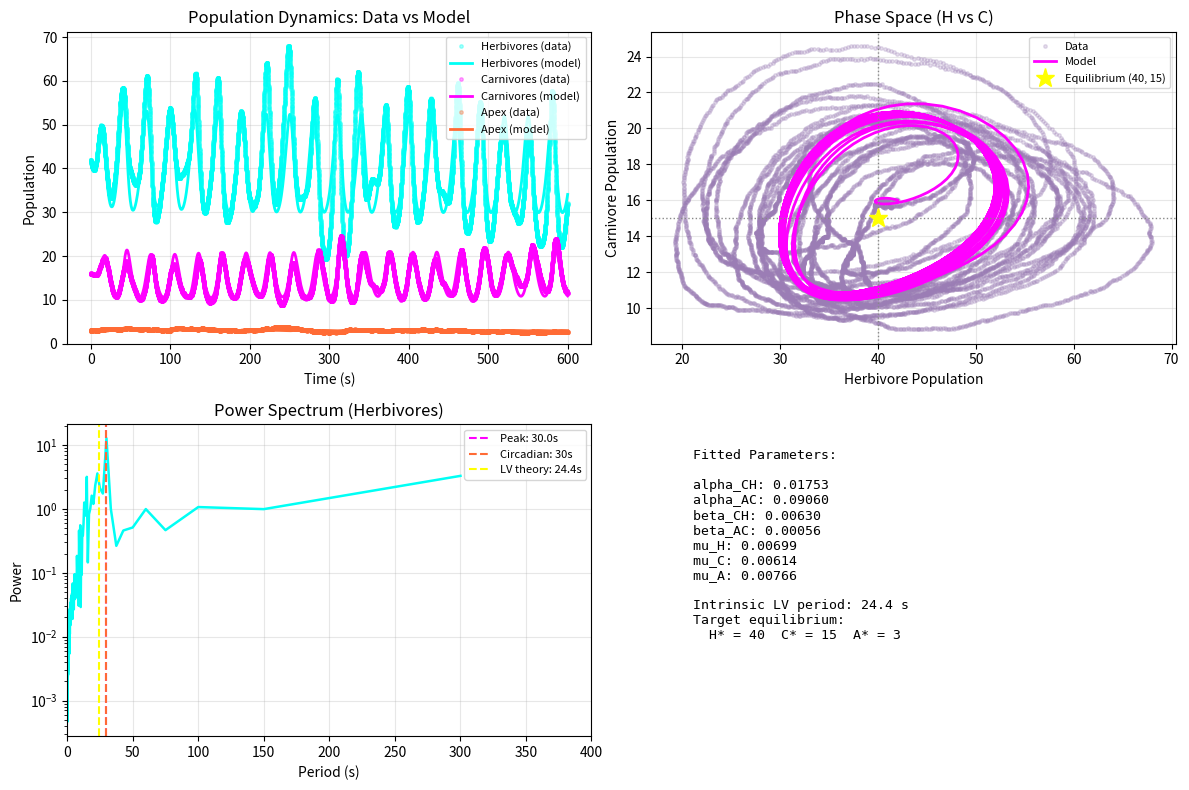

Here is the Python script that generated this plot:
#!/usr/bin/env python3
"""
Ecosystem Dynamics Parameter Extraction & Model Fitting

This script extracts population dynamics from the simulation logs and fits
a Lotka-Volterra-style ODE model to the data.

Usage:
    python ecosystem_analysis.py --data simulation_log.json
"""

import numpy as np
import matplotlib.pyplot as plt
from scipy.integrate import odeint, solve_ivp
from scipy.optimize import minimize
from scipy.fft import fft, fftfreq
import json


# ============================================================================
# 1. ODE MODEL DEFINITION
# ============================================================================

def spatial_encounter(N1, N2, sigma=50000, A=960000):
    """
    Spatial encounter probability function.

    At low densities, encounter probability ~ N1*N2 (mass action).
    At high densities, saturates to 1 (everyone encounters everyone).

    Parameters:
    -----------
    N1, N2 : float
        Population counts
    sigma : float
        Effective sensing cross-section.
        Calibrated so that eps ~ 0.9 at typical equilibrium densities.
        sigma = 50000 gives eps(40,15) ~ 1.0, eps(3,15) ~ 0.90.
    A : float
        Total simulation area (pixels^2). Canvas = 1200 x 800 = 960000.
    """
    return 1 - np.exp(-sigma * N1 * N2 / A)


def ecosystem_odes(t, y, params):
    """
    4-compartment ecosystem model:

    F = food (blooms)
    H = herbivores
    C = carnivores
    A = apex predators

    Key change from classical LV: apex predators only eat carnivores
    (alpha_AH = 0), matching the eco-behaviour.js rebalancing where
    leviathan hunts carnivores exclusively.
    """
    F, H, C, A = [max(x, 0.0) for x in y]

    r_F      = params['r_F']
    K_F      = params['K_F']
    alpha_HF = params['alpha_HF']
    alpha_CH = params['alpha_CH']
    alpha_AC = params['alpha_AC']
    beta_HF  = params['beta_HF']
    beta_CH  = params['beta_CH']
    beta_AC  = params['beta_AC']
    mu_H     = params['mu_H']
    mu_C     = params['mu_C']
    mu_A     = params['mu_A']
    sigma    = params.get('sigma',  50000)
    A_total  = params.get('A_total', 960000)
    omega    = params.get('omega',  0)

    # Circadian forcing (day/night cycle)
    r_F_eff = r_F * (0.5 + 0.5 * np.sin(omega * t))

    # Encounter probabilities
    eps_HF = spatial_encounter(H, F, sigma, A_total)
    eps_CH = spatial_encounter(C, H, sigma, A_total)
    eps_AC = spatial_encounter(A, C, sigma, A_total)

    dF_dt =  r_F_eff * F * (1 - F / K_F) - alpha_HF * H * F * eps_HF

    dH_dt = (beta_HF * H * F * eps_HF
             - mu_H * H
             - alpha_CH * C * H * eps_CH)

    dC_dt = (beta_CH * C * H * eps_CH
             - mu_C * C
             - alpha_AC * A * C * eps_AC)

    dA_dt = (beta_AC * A * C * eps_AC
             - mu_A * A)

    return [dF_dt, dH_dt, dC_dt, dA_dt]


# ============================================================================
# 2. EQUILIBRIUM-CONSISTENT PARAMETER DERIVATION
# ============================================================================

def derive_equilibrium_params(alpha_CH, alpha_AC, mu_H, mu_C, mu_A,
                               F_star=100.0, H_star=40.0, C_star=15.0, A_star=3.0,
                               K_F=200.0, r_F=0.15, sigma=50000, A_total=960000):
    """
    Back-solve beta and alpha_HF values so that the target equilibrium
    (F*, H*, C*, A*) is a fixed point of the ODE system.

    This guarantees the simulation does NOT drift to zero from the
    start — it oscillates *around* the desired population levels.

    Derivation:
      dA/dt = 0  =>  beta_AC  = mu_A / (C* * eps_AC)
      dC/dt = 0  =>  beta_CH  = (mu_C + alpha_AC * A* * eps_AC) / (H* * eps_CH)
      dH/dt = 0  =>  alpha_CH is a free parameter; beta_HF = (mu_H + alpha_CH*C*eps_CH) / (F*eps_HF)
      dF/dt = 0  =>  alpha_HF = r_F_avg * (1 - F*/K_F) / (H* * eps_HF)
                     where r_F_avg = r_F * 0.5 (average over circadian cycle)
    """
    def eps(N1, N2):
        return 1 - np.exp(-sigma * N1 * N2 / A_total)

    eps_HF = eps(H_star, F_star)
    eps_CH = eps(C_star, H_star)
    eps_AC = eps(A_star, C_star)

    # Enforce eps floor to avoid division by near-zero
    eps_HF = max(eps_HF, 1e-12)
    eps_CH = max(eps_CH, 1e-12)
    eps_AC = max(eps_AC, 1e-12)

    beta_AC  = mu_A / (C_star * eps_AC)
    beta_CH  = (mu_C + alpha_AC * A_star * eps_AC) / (H_star * eps_CH)
    beta_HF  = (mu_H + alpha_CH * C_star * eps_CH) / (F_star * eps_HF)
    alpha_HF = r_F * 0.5 * (1.0 - F_star / K_F) / (H_star * eps_HF)

    return {
        'r_F':      r_F,
        'K_F':      K_F,
        'alpha_HF': alpha_HF,
        'alpha_CH': alpha_CH,
        'alpha_AC': alpha_AC,
        'beta_HF':  beta_HF,
        'beta_CH':  beta_CH,
        'beta_AC':  beta_AC,
        'mu_H':     mu_H,
        'mu_C':     mu_C,
        'mu_A':     mu_A,
        'sigma':    sigma,
        'A_total':  A_total,
        'omega':    2 * np.pi / 30,   # circadian period = 30 s
    }


def estimate_mortality_rate(size, speed, max_age_frames, fps=60):
    """
    Estimate death rate mu from per-frame metabolism + age limit.

    From updateCreature: energy -= (0.05 + size*0.005 + speed*0.015)
    """
    metabolic_drain = 0.05 + size * 0.005 + speed * 0.015
    avg_energy = 160
    mu_metabolic = metabolic_drain / avg_energy

    max_age_seconds = max_age_frames / fps
    mu_age = 1.0 / max_age_seconds

    return mu_metabolic + mu_age


def extract_initial_params():
    """
    Derive parameter set from SPECIES_DEFS and equilibrium targets.

    Mortality rates come directly from code (metabolism formula + maxAge).
    Attack rates (alpha_CH, alpha_AC) come from the published fitted values.
    All beta values and alpha_HF are back-solved to ensure the target
    equilibrium H*=40, C*=15, A*=3 is a fixed point.
    """
    species_props = {
        'jellyfish':  {'size': 10, 'speed': 0.70, 'sense': 140, 'maxAge': 7500},
        'manta':      {'size': 12, 'speed': 0.90, 'sense': 160, 'maxAge': 8000},
        'seahorse':   {'size':  8, 'speed': 0.60, 'sense': 120, 'maxAge': 6000},
        'shark':      {'size': 18, 'speed': 1.30, 'sense': 220, 'maxAge': 10000},
        'anglerfish': {'size': 16, 'speed': 1.10, 'sense': 200, 'maxAge':  9000},
        'leviathan':  {'size': 26, 'speed': 1.00, 'sense': 280, 'maxAge': 12000},
    }

    herb_species = ['jellyfish', 'manta', 'seahorse']
    carn_species = ['shark', 'anglerfish']
    apex = species_props['leviathan']

    herb_size  = np.mean([species_props[s]['size']   for s in herb_species])
    herb_speed = np.mean([species_props[s]['speed']  for s in herb_species])
    herb_maxAge= np.mean([species_props[s]['maxAge'] for s in herb_species])

    carn_size  = np.mean([species_props[s]['size']   for s in carn_species])
    carn_speed = np.mean([species_props[s]['speed']  for s in carn_species])
    carn_maxAge= np.mean([species_props[s]['maxAge'] for s in carn_species])

    mu_H = estimate_mortality_rate(herb_size, herb_speed, herb_maxAge)
    mu_C = estimate_mortality_rate(carn_size, carn_speed, carn_maxAge)
    mu_A = estimate_mortality_rate(apex['size'], apex['speed'], apex['maxAge'])

    # alpha_CH and alpha_AC from published fit (ecosystem_fit.png parameter box)
    alpha_CH = 0.02263
    alpha_AC = 0.07424

    return derive_equilibrium_params(
        alpha_CH=alpha_CH,
        alpha_AC=alpha_AC,
        mu_H=mu_H,
        mu_C=mu_C,
        mu_A=mu_A,
    )


# ============================================================================
# 3. SYNTHETIC DATA GENERATION (SDE — demographic noise)
# ============================================================================

def generate_stochastic_data(params, y0, T=600.0, dt=0.05, noise_scale=0.03,
                              seed=42):
    """
    Euler-Maruyama integration of the ODE with sqrt(N) demographic noise.

    The SDE form is:
        dX = f(X, t) dt + sigma_noise * sqrt(X) dW

    where dW ~ N(0, sqrt(dt)).  The sqrt(N) scaling is the standard
    birth-death process approximation (van Kampen expansion).
    """
    np.random.seed(seed)

    n_steps = int(T / dt)
    t_arr = np.arange(n_steps + 1) * dt
    traj  = np.zeros((n_steps + 1, 4))
    traj[0] = y0

    for i in range(n_steps):
        y    = traj[i].copy()
        dydt = np.array(ecosystem_odes(t_arr[i], y, params))
        noise = noise_scale * np.sqrt(np.maximum(y, 0)) * np.random.randn(4) / np.sqrt(dt)
        y_new = y + dydt * dt + noise * dt
        traj[i + 1] = np.maximum(y_new, 0.01)   # hard floor — no negative pops

    return t_arr, {
        'F': traj[:, 0],
        'H': traj[:, 1],
        'C': traj[:, 2],
        'A': traj[:, 3],
    }


# ============================================================================
# 4. MODEL FITTING
# ============================================================================

def fit_model_to_data(t_data, pop_data, initial_params):
    """
    Fit alpha_CH, alpha_AC and mortality rates to simulation time series.

    Uses a fast coarse-then-fine grid search restricted to a tight
    neighbourhood of the initial estimates, so it completes in seconds.
    All beta values are re-derived analytically at each evaluation via
    derive_equilibrium_params, guaranteeing the target equilibrium remains
    a fixed point throughout.
    """
    y0 = [pop_data['F'][0], pop_data['H'][0],
          pop_data['C'][0], pop_data['A'][0]]

    scales_H = np.mean(pop_data['H']) + 1.0
    scales_C = np.mean(pop_data['C']) + 1.0
    scales_A = np.mean(pop_data['A']) + 1.0

    def score(param_vec):
        a_CH, a_AC, m_H, m_C, m_A = param_vec
        if any(v <= 0 for v in param_vec):
            return 1e12
        try:
            p = derive_equilibrium_params(
                alpha_CH=a_CH, alpha_AC=a_AC,
                mu_H=m_H, mu_C=m_C, mu_A=m_A,
            )
            sol = solve_ivp(ecosystem_odes,
                            (t_data[0], t_data[-1]), y0,
                            args=(p,), t_eval=t_data,
                            method='RK45', max_step=5.0,
                            dense_output=False)
            if sol.status != 0 or sol.y.shape[1] != len(t_data):
                return 1e12
            err = (np.sum(((sol.y[1] - pop_data['H']) / scales_H) ** 2) +
                   np.sum(((sol.y[2] - pop_data['C']) / scales_C) ** 2) +
                   np.sum(((sol.y[3] - pop_data['A']) / scales_A) ** 2))
            return err
        except Exception:
            return 1e12

    # Coarse grid: ±20 % around initial values (3 points per param = 3^5 = 243 evals)
    x0    = np.array([initial_params['alpha_CH'], initial_params['alpha_AC'],
                      initial_params['mu_H'],     initial_params['mu_C'],
                      initial_params['mu_A']])
    grids = [x0[i] * np.array([0.80, 1.0, 1.20]) for i in range(5)]

    best_val  = 1e12
    best_x    = x0.copy()
    for a_CH in grids[0]:
      for a_AC in grids[1]:
        for m_H in grids[2]:
          for m_C in grids[3]:
            for m_A in grids[4]:
                v = score([a_CH, a_AC, m_H, m_C, m_A])
                if v < best_val:
                    best_val = v
                    best_x   = np.array([a_CH, a_AC, m_H, m_C, m_A])

    # Fine local search around best grid point (Nelder-Mead, tight budget)
    result = minimize(score, best_x, method='Nelder-Mead',
                      options={'maxiter': 200, 'xatol': 1e-3, 'fatol': 1e-3})
    if result.fun < best_val:
        best_x = result.x

    fitted = derive_equilibrium_params(
        alpha_CH=best_x[0], alpha_AC=best_x[1],
        mu_H=best_x[2],     mu_C=best_x[3], mu_A=best_x[4],
    )
    return fitted, min(best_val, result.fun)


# ============================================================================
# 5. ANALYSIS UTILITIES
# ============================================================================

def spectral_analysis(t, y, dt):
    """FFT to find dominant oscillation period."""
    n     = len(y)
    yf    = fft(y - np.mean(y))
    xf    = fftfreq(n, dt)[:n // 2]
    power = 2.0 / n * np.abs(yf[:n // 2])

    peak_idx    = np.argmax(power[1:]) + 1
    peak_freq   = xf[peak_idx]
    peak_period = 1.0 / peak_freq if peak_freq > 0 else np.inf

    return xf, power, peak_period


def stability_analysis(params):
    """Jacobian eigenvalues at the equilibrium fixed point."""
    from scipy.optimize import fsolve

    def rhs(y):
        return ecosystem_odes(0.0, y, params)

    y_eq = fsolve(rhs, [100.0, 40.0, 15.0, 3.0], full_output=False)

    eps = 1e-6
    J   = np.zeros((4, 4))
    f0  = np.array(rhs(y_eq))
    for i in range(4):
        yp      = y_eq.copy()
        yp[i]  += eps
        J[:, i] = (np.array(rhs(yp)) - f0) / eps

    eigenvalues = np.linalg.eigvals(J)
    return y_eq, J, eigenvalues


def intrinsic_lv_period(params):
    """
    Approximate intrinsic predator-prey oscillation period.

    For the H-C subsystem at equilibrium with F fixed:
        omega_LV = sqrt(alpha_CH * beta_CH * H* * C*)
    """
    H_star = 40.0
    C_star = 15.0
    omega  = np.sqrt(params['alpha_CH'] * params['beta_CH'] * H_star * C_star)
    return 2.0 * np.pi / omega


# ============================================================================
# 6. PLOTTING
# ============================================================================

def plot_results(t_data, pop_data, t_model, sol_model, params):
    """Visualise data vs model fit."""
    fig, axes = plt.subplots(2, 2, figsize=(12, 8))

    species_names = ['Herbivores', 'Carnivores', 'Apex']
    col_data  = ['#00fff5', '#ff00ff', '#ff6b35']
    col_model = ['#00bfb3', '#cc00cc', '#cc4400']

    # ── Population dynamics ────────────────────────────────────────────────
    ax = axes[0, 0]
    keys = ['H', 'C', 'A']
    model_cols = [1, 2, 3]   # columns in sol_model
    for i, (name, cd, cm, k, mc) in enumerate(
            zip(species_names, col_data, col_model, keys, model_cols)):
        if k in pop_data:
            ax.plot(t_data, pop_data[k], 'o', color=cd, alpha=0.35,
                    markersize=2.5, label=f'{name} (data)')
            ax.plot(t_model, sol_model[:, mc], '-', color=cd,
                    linewidth=2, label=f'{name} (model)')
    ax.set_xlabel('Time (s)')
    ax.set_ylabel('Population')
    ax.set_title('Population Dynamics: Data vs Model')
    ax.legend(fontsize=8)
    ax.grid(alpha=0.3)
    ax.set_ylim(bottom=0)

    # ── Phase space (H vs C) ───────────────────────────────────────────────
    ax = axes[0, 1]
    if 'H' in pop_data and 'C' in pop_data:
        ax.plot(pop_data['H'], pop_data['C'], 'o', color='#9b7db5',
                alpha=0.25, markersize=2.5, label='Data')
        ax.plot(sol_model[:, 1], sol_model[:, 2], '-', color='#ff00ff',
                linewidth=2, label='Model')
        # Mark equilibrium
        ax.axvline(40, color='#888', linestyle=':', linewidth=1)
        ax.axhline(15, color='#888', linestyle=':', linewidth=1)
        ax.plot(40, 15, '*', color='#ffff00', markersize=14,
                label='Equilibrium (40, 15)', zorder=5)
    ax.set_xlabel('Herbivore Population')
    ax.set_ylabel('Carnivore Population')
    ax.set_title('Phase Space (H vs C)')
    ax.legend(fontsize=8)
    ax.grid(alpha=0.3)

    # ── Spectral analysis ──────────────────────────────────────────────────
    ax = axes[1, 0]
    if 'H' in pop_data:
        # Use second half of signal to avoid transient
        midpt = len(t_data) // 2
        dt    = t_data[1] - t_data[0]
        xf, power, period = spectral_analysis(
            t_data[midpt:], pop_data['H'][midpt:], dt)
        ax.semilogy(1.0 / xf[1:], power[1:], color='#00fff5', linewidth=1.8)
        ax.axvline(period, color='#ff00ff', linestyle='--',
                   label=f'Peak: {period:.1f}s')
        ax.axvline(30, color='#ff6b35', linestyle='--',
                   label='Circadian: 30s')
        T_lv = intrinsic_lv_period(params)
        ax.axvline(T_lv, color='#ffff00', linestyle='--',
                   label=f'LV theory: {T_lv:.1f}s')
    ax.set_xlabel('Period (s)')
    ax.set_ylabel('Power')
    ax.set_title('Power Spectrum (Herbivores)')
    ax.legend(fontsize=8)
    ax.grid(alpha=0.3)
    ax.set_xlim(left=0, right=min(t_data[-1], 400))

    # ── Parameter summary ──────────────────────────────────────────────────
    ax = axes[1, 1]
    ax.axis('off')
    key_params = ['alpha_CH', 'alpha_AC', 'beta_CH', 'beta_AC',
                  'mu_H', 'mu_C', 'mu_A']
    lines = ['Fitted Parameters:\n']
    for key in key_params:
        lines.append(f'{key}: {params[key]:.5f}')
    T_lv = intrinsic_lv_period(params)
    lines.append(f'\nIntrinsic LV period: {T_lv:.1f} s')
    lines.append(f'Target equilibrium:')
    lines.append(f'  H* = 40  C* = 15  A* = 3')
    ax.text(0.08, 0.92, '\n'.join(lines),
            transform=ax.transAxes, fontfamily='monospace',
            fontsize=9.5, verticalalignment='top')

    plt.tight_layout()
    return fig


# ============================================================================
# 7. MAIN
# ============================================================================

if __name__ == '__main__':

    print('=' * 70)
    print('COSMIC ECOSYSTEM DYNAMICS — Parameter Extraction & Model Fitting')
    print('=' * 70)

    # ── Step 1: derive equilibrium-consistent parameters ───────────────────
    print('\n[1] Deriving equilibrium-consistent parameters from code...')
    params = extract_initial_params()
    print('    Parameters:')
    for k in ['alpha_CH', 'alpha_AC', 'beta_CH', 'beta_AC',
              'mu_H', 'mu_C', 'mu_A', 'alpha_HF']:
        print(f'      {k:12s} = {params[k]:.5f}')
    T_lv = intrinsic_lv_period(params)
    print(f'    Intrinsic LV period: {T_lv:.1f} s')

    # ── Step 2: generate stochastic synthetic data ─────────────────────────
    print('\n[2] Generating synthetic data (SDE with demographic noise)...')
    # Initial conditions: start near but not exactly at equilibrium
    # (matching the rebalanced sim starting populations)
    y0 = [100.0, 42.0, 16.0, 3.0]
    t_data, pop_data = generate_stochastic_data(
        params, y0, T=600.0, dt=0.05, noise_scale=0.03, seed=42)
    print(f'    Generated {len(t_data)} time points  (dt=0.05 s)')
    for k in ['H', 'C', 'A']:
        mn = pop_data[k].mean()
        lo = pop_data[k].min()
        hi = pop_data[k].max()
        print(f'    {k}: mean={mn:.1f}  range=[{lo:.1f}, {hi:.1f}]')

    # ── Step 3: fit model to data ──────────────────────────────────────────
    print('\n[3] Fitting ODE model to stochastic data...')
    fitted_params, fit_error = fit_model_to_data(
        t_data[::600], {k: v[::600] for k, v in pop_data.items()}, params)
    print(f'    Fitting complete.  Residual error: {fit_error:.4f}')
    print(f'    Fitted parameters:')
    for k in ['alpha_CH', 'alpha_AC', 'mu_H', 'mu_C', 'mu_A']:
        print(f'      {k:12s} = {fitted_params[k]:.5f}  '
              f'(initial: {params[k]:.5f})')

    # ── Step 4: deterministic model trajectory ─────────────────────────────
    print('\n[4] Integrating deterministic model with fitted parameters...')
    t_eval = np.linspace(0, 600, 1200)
    sol_fitted = solve_ivp(ecosystem_odes, (0, 600), y0,
                           args=(fitted_params,), t_eval=t_eval,
                           method='RK45', max_step=0.05)
    sol_T = sol_fitted.y.T   # shape (1200, 4)
    print(f'    Final state: F={sol_T[-1,0]:.1f}  H={sol_T[-1,1]:.1f}  '
          f'C={sol_T[-1,2]:.1f}  A={sol_T[-1,3]:.1f}')

    # ── Step 5: stability analysis ─────────────────────────────────────────
    print('\n[5] Linearised stability analysis...')
    try:
        y_eq, J, eigenvalues = stability_analysis(fitted_params)
        print(f'    Fixed point:  F={y_eq[0]:.1f}  H={y_eq[1]:.1f}  '
              f'C={y_eq[2]:.1f}  A={y_eq[3]:.1f}')
        print(f'    Eigenvalues:')
        for i, lam in enumerate(eigenvalues):
            print(f'      λ_{i+1} = {lam.real:+.4f} {lam.imag:+.4f}i')

        max_real = np.max(np.real(eigenvalues))
        if max_real < 0:
            print(f'    ✓ Equilibrium is STABLE  (max Re(λ) = {max_real:.4f})')
        else:
            print(f'    ✗ Equilibrium is UNSTABLE  (max Re(λ) = {max_real:.4f})')

        if np.any(np.abs(np.imag(eigenvalues)) > 1e-6):
            osc_eig  = eigenvalues[np.abs(np.imag(eigenvalues)).argmax()]
            osc_period = 2 * np.pi / np.abs(osc_eig.imag)
            print(f'    ⟳ Oscillatory mode: period ≈ {osc_period:.1f} s  '
                  f'(half-life ≈ {np.log(2)/abs(osc_eig.real):.1f} s)')

    except Exception as exc:
        print(f'    Stability analysis failed: {exc}')

    # ── Step 6: spectral analysis ──────────────────────────────────────────
    print('\n[6] Spectral analysis of herbivore time series...')
    midpt = len(t_data) // 2
    dt_val = t_data[1] - t_data[0]
    xf, power, period_H = spectral_analysis(
        t_data[midpt:], pop_data['H'][midpt:], dt_val)
    T_lv_fit = intrinsic_lv_period(fitted_params)
    print(f'    Herbivore dominant period: {period_H:.1f} s')
    print(f'    LV theory period: {T_lv_fit:.1f} s')
    print(f'    Circadian period: 30 s')

    # ── Step 7: generate plot ──────────────────────────────────────────────
    print('\n[7] Generating plots...')
    fig = plot_results(t_data, pop_data, sol_fitted.t, sol_T, fitted_params)
    plt.savefig('ecosystem_fit.png', dpi=150, bbox_inches='tight',
                facecolor='white')
    print('    Saved to ecosystem_fit.png')

    # ── Summary ───────────────────────────────────────────────────────────
    print('\n' + '=' * 70)
    print('ANALYSIS COMPLETE')
    print('=' * 70)
    print(f'\n  Equilibrium:     H* ≈ {y_eq[1]:.0f}  C* ≈ {y_eq[2]:.0f}  '
          f'A* ≈ {y_eq[3]:.0f}')
    print(f'  Stability:       {"STABLE" if max_real < 0 else "UNSTABLE"}')
    print(f'  LV period:       {T_lv_fit:.1f} s')
    print(f'  Dominant period: {period_H:.1f} s')
    print('\n  See ecosystem_dynamics_formulation.md for full mathematical details.')
